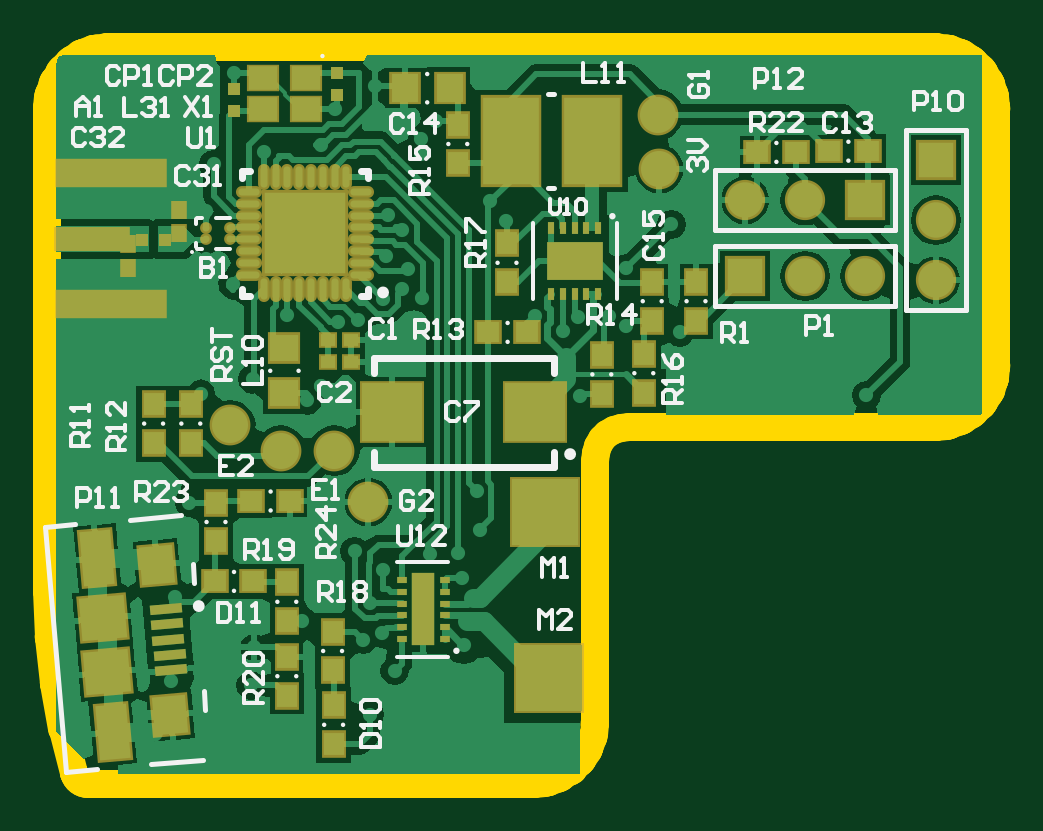
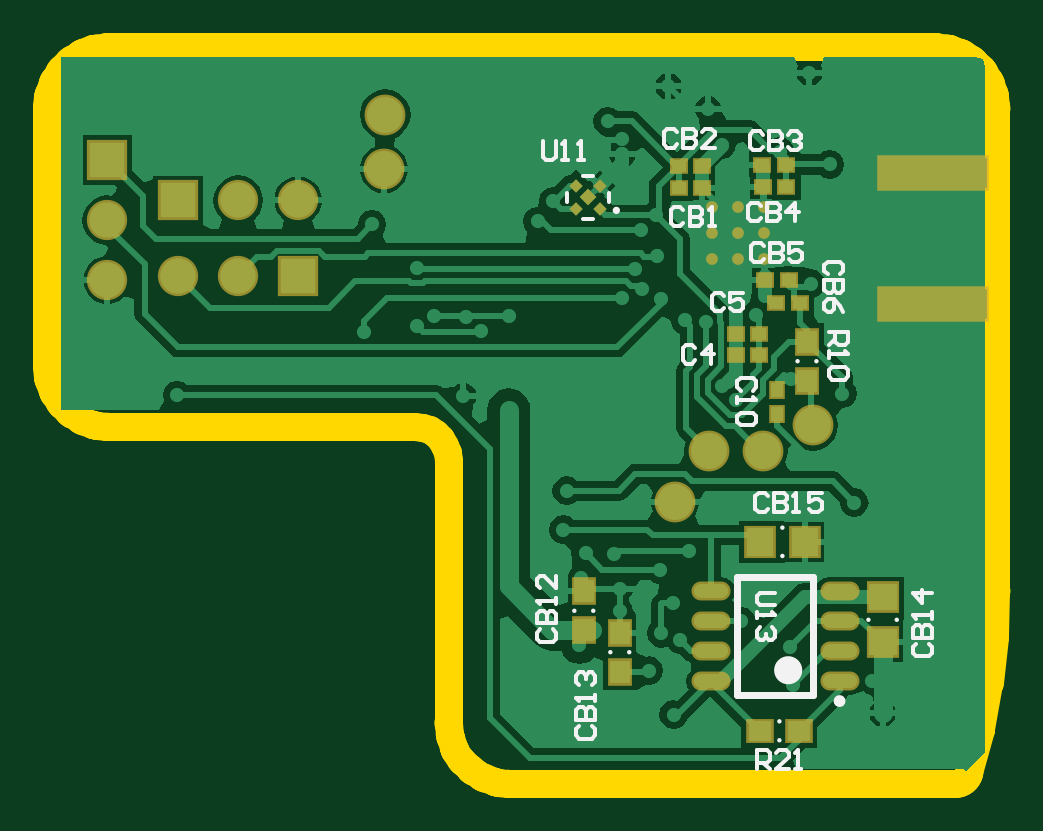
Circuit board: 9 layer files. Board 40.2 x 31.2 mm.
- bottom_copper: bluienrg.GBL (27002 bytes)
- bottom_silk: bluienrg.GBO (7405 bytes)
- paste: bluienrg.GBP (1234 bytes)
- bottom_mask: bluienrg.GBS (1851 bytes)
- outline: bluienrg.GM1 (7523 bytes)
- top_copper: bluienrg.GTL (37387 bytes)
- top_silk: bluienrg.GTO (16193 bytes)
- paste: bluienrg.GTP (4608 bytes)
- top_mask: bluienrg.GTS (5197 bytes)

=== bottom_copper: bluienrg.GBL (27002 bytes, source omitted) ===
=== bottom_silk: bluienrg.GBO (7405 bytes, source omitted) ===
=== paste: bluienrg.GBP ===
G04 Layer_Color=128*
%FSLAX25Y25*%
%MOIN*%
G70*
G01*
G75*
%ADD10R,0.01968X0.02362*%
%ADD14R,0.04724X0.04488*%
%ADD15R,0.03347X0.03799*%
%ADD20R,0.02362X0.01968*%
%ADD21R,0.03799X0.03347*%
%ADD22R,0.04488X0.04724*%
%ADD49R,0.17953X0.05118*%
%ADD50P,0.02784X4X360.0*%
%ADD51P,0.02227X4X360.0*%
%ADD52O,0.05709X0.02362*%
D10*
X35800Y11332D02*
D03*
Y15269D02*
D03*
D14*
X18200Y-26760D02*
D03*
Y-19240D02*
D03*
D15*
X30800Y16852D02*
D03*
Y23348D02*
D03*
X62000Y-31648D02*
D03*
Y-25152D02*
D03*
X68000Y-24748D02*
D03*
Y-18252D02*
D03*
D20*
X42669Y21100D02*
D03*
X38732D02*
D03*
X42669Y24700D02*
D03*
X38732D02*
D03*
X48232Y52700D02*
D03*
X52169D02*
D03*
X38269Y52800D02*
D03*
X34332D02*
D03*
X38168Y49200D02*
D03*
X34231D02*
D03*
X37769Y33700D02*
D03*
X33832D02*
D03*
X35969Y29800D02*
D03*
X32032D02*
D03*
X48232Y48900D02*
D03*
X52169D02*
D03*
D21*
X38648Y-41500D02*
D03*
X32152D02*
D03*
D22*
X31140Y-10000D02*
D03*
X38660D02*
D03*
D49*
X9843Y29550D02*
D03*
Y51400D02*
D03*
D50*
X67300Y47400D02*
D03*
D51*
X65332Y49369D02*
D03*
Y45432D02*
D03*
X69269Y49369D02*
D03*
Y45432D02*
D03*
D52*
X25372Y-33200D02*
D03*
Y-23200D02*
D03*
Y-28200D02*
D03*
Y-18200D02*
D03*
X46828Y-33200D02*
D03*
Y-28200D02*
D03*
Y-18200D02*
D03*
Y-23200D02*
D03*
M02*

=== bottom_mask: bluienrg.GBS ===
G04 Layer_Color=16711935*
%FSLAX25Y25*%
%MOIN*%
G70*
G01*
G75*
%ADD48C,0.01968*%
%ADD50P,0.02784X4X360.0*%
%ADD51P,0.02227X4X360.0*%
%ADD55R,0.02768X0.03162*%
%ADD58R,0.05524X0.05288*%
%ADD59R,0.04147X0.04599*%
%ADD64R,0.03162X0.02768*%
%ADD65R,0.04599X0.04147*%
%ADD66R,0.05288X0.05524*%
%ADD73C,0.06800*%
%ADD74C,0.06706*%
%ADD75R,0.06706X0.06706*%
%ADD76R,0.06706X0.06706*%
%ADD77R,0.18753X0.05918*%
%ADD78O,0.06509X0.03162*%
D48*
X37915Y45731D02*
D03*
X42246D02*
D03*
X46576D02*
D03*
X37915Y41400D02*
D03*
X42246D02*
D03*
X46576D02*
D03*
X37915Y37069D02*
D03*
X42246D02*
D03*
X46576D02*
D03*
D50*
X67300Y47400D02*
D03*
D51*
X65332Y49369D02*
D03*
Y45432D02*
D03*
X69269Y49369D02*
D03*
Y45432D02*
D03*
D55*
X35800Y11332D02*
D03*
Y15269D02*
D03*
D58*
X18200Y-26760D02*
D03*
Y-19240D02*
D03*
D59*
X30800Y16852D02*
D03*
Y23348D02*
D03*
X62000Y-31648D02*
D03*
Y-25152D02*
D03*
X68000Y-24748D02*
D03*
Y-18252D02*
D03*
D64*
X42669Y21100D02*
D03*
X38732D02*
D03*
X42669Y24700D02*
D03*
X38732D02*
D03*
X48232Y52700D02*
D03*
X52169D02*
D03*
X38269Y52800D02*
D03*
X34332D02*
D03*
X38168Y49200D02*
D03*
X34231D02*
D03*
X37769Y33700D02*
D03*
X33832D02*
D03*
X35969Y29800D02*
D03*
X32032D02*
D03*
X48232Y48900D02*
D03*
X52169D02*
D03*
D65*
X38648Y-41500D02*
D03*
X32152D02*
D03*
D66*
X31140Y-10000D02*
D03*
X38660D02*
D03*
D73*
X101100Y61200D02*
D03*
X29800Y9400D02*
D03*
X47100Y5200D02*
D03*
X101300Y52100D02*
D03*
X38200Y5200D02*
D03*
X52800Y-3400D02*
D03*
D74*
X135600Y34300D02*
D03*
X125600D02*
D03*
X115600Y46900D02*
D03*
X125600D02*
D03*
X147400Y33600D02*
D03*
Y43600D02*
D03*
D75*
X115600Y34300D02*
D03*
X135600Y46900D02*
D03*
D76*
X147400Y53600D02*
D03*
D77*
X9843Y29550D02*
D03*
Y51400D02*
D03*
D78*
X25372Y-33200D02*
D03*
Y-23200D02*
D03*
Y-28200D02*
D03*
Y-18200D02*
D03*
X46828Y-33200D02*
D03*
Y-28200D02*
D03*
Y-18200D02*
D03*
Y-23200D02*
D03*
M02*

=== outline: bluienrg.GM1 (7523 bytes, source omitted) ===
=== top_copper: bluienrg.GTL (37387 bytes, source omitted) ===
=== top_silk: bluienrg.GTO (16193 bytes, source omitted) ===
=== paste: bluienrg.GTP ===
G04 Layer_Color=8421504*
%FSLAX25Y25*%
%MOIN*%
G70*
G01*
G75*
%ADD10R,0.01968X0.02362*%
%ADD11R,0.02165X0.02165*%
%ADD12R,0.17953X0.03937*%
%ADD13R,0.11811X0.03228*%
%ADD14R,0.04724X0.04488*%
%ADD15R,0.03347X0.03799*%
%ADD16R,0.10039X0.09646*%
%ADD17R,0.11024X0.11024*%
%ADD18R,0.04724X0.03937*%
%ADD19R,0.09449X0.14567*%
%ADD20R,0.02362X0.01968*%
%ADD21R,0.03799X0.03347*%
%ADD22R,0.04488X0.04724*%
G04:AMPARAMS|DCode=23|XSize=62.99mil|YSize=55.12mil|CornerRadius=0mil|HoleSize=0mil|Usage=FLASHONLY|Rotation=275.000|XOffset=0mil|YOffset=0mil|HoleType=Round|Shape=Rectangle|*
%AMROTATEDRECTD23*
4,1,4,-0.03020,0.02897,0.02471,0.03378,0.03020,-0.02897,-0.02471,-0.03378,-0.03020,0.02897,0.0*
%
%ADD23ROTATEDRECTD23*%

G04:AMPARAMS|DCode=24|XSize=90.55mil|YSize=51.18mil|CornerRadius=0mil|HoleSize=0mil|Usage=FLASHONLY|Rotation=275.000|XOffset=0mil|YOffset=0mil|HoleType=Round|Shape=Rectangle|*
%AMROTATEDRECTD24*
4,1,4,-0.02944,0.04287,0.02155,0.04733,0.02944,-0.04287,-0.02155,-0.04733,-0.02944,0.04287,0.0*
%
%ADD24ROTATEDRECTD24*%

G04:AMPARAMS|DCode=25|XSize=15.75mil|YSize=53.15mil|CornerRadius=0mil|HoleSize=0mil|Usage=FLASHONLY|Rotation=275.000|XOffset=0mil|YOffset=0mil|HoleType=Round|Shape=Rectangle|*
%AMROTATEDRECTD25*
4,1,4,-0.02716,0.00553,0.02579,0.01016,0.02716,-0.00553,-0.02579,-0.01016,-0.02716,0.00553,0.0*
%
%ADD25ROTATEDRECTD25*%

G04:AMPARAMS|DCode=26|XSize=70.87mil|YSize=74.8mil|CornerRadius=0mil|HoleSize=0mil|Usage=FLASHONLY|Rotation=275.000|XOffset=0mil|YOffset=0mil|HoleType=Round|Shape=Rectangle|*
%AMROTATEDRECTD26*
4,1,4,-0.04035,0.03204,0.03417,0.03856,0.04035,-0.03204,-0.03417,-0.03856,-0.04035,0.03204,0.0*
%
%ADD26ROTATEDRECTD26*%

%ADD27R,0.02165X0.02165*%
%ADD28R,0.01181X0.01968*%
%ADD29R,0.09449X0.06299*%
%ADD30R,0.01772X0.01181*%
%ADD31R,0.03740X0.12205*%
%ADD32R,0.13583X0.13583*%
%ADD33O,0.01181X0.03543*%
%ADD34O,0.03543X0.01181*%
%ADD48C,0.01968*%
D10*
X21200Y45368D02*
D03*
Y41431D02*
D03*
X12800Y35631D02*
D03*
Y39568D02*
D03*
D11*
X18870Y40300D02*
D03*
X15130D02*
D03*
D12*
X9843Y51400D02*
D03*
Y29550D02*
D03*
D13*
X6772Y40475D02*
D03*
D14*
X38800Y14740D02*
D03*
Y22260D02*
D03*
D15*
X107400Y26852D02*
D03*
Y33348D02*
D03*
X46828Y-24952D02*
D03*
Y-31448D02*
D03*
X91700Y14652D02*
D03*
Y21148D02*
D03*
X100100Y26852D02*
D03*
Y33348D02*
D03*
X98700Y14852D02*
D03*
Y21348D02*
D03*
X39200Y-35648D02*
D03*
Y-29152D02*
D03*
X47000Y-43748D02*
D03*
Y-37252D02*
D03*
X39200Y-23248D02*
D03*
Y-16752D02*
D03*
X27400Y-9948D02*
D03*
Y-3452D02*
D03*
X17000Y6452D02*
D03*
Y12948D02*
D03*
X23200Y6452D02*
D03*
Y12948D02*
D03*
X75900Y33252D02*
D03*
Y39748D02*
D03*
X67700Y53052D02*
D03*
Y59548D02*
D03*
D16*
X56791Y11600D02*
D03*
X80610D02*
D03*
D17*
X82300Y-5000D02*
D03*
X82900Y-32700D02*
D03*
D18*
X42387Y67218D02*
D03*
Y62100D02*
D03*
X35300Y67218D02*
D03*
Y62100D02*
D03*
D19*
X90091Y56800D02*
D03*
X76509D02*
D03*
D20*
X49968Y23600D02*
D03*
X46031D02*
D03*
X49968Y20000D02*
D03*
X46031D02*
D03*
D21*
X117552Y54900D02*
D03*
X124048D02*
D03*
X129552Y55100D02*
D03*
X136048D02*
D03*
X27152Y-16600D02*
D03*
X33648D02*
D03*
X72752Y24900D02*
D03*
X79248D02*
D03*
X33252Y-3200D02*
D03*
X39748D02*
D03*
D22*
X58840Y65600D02*
D03*
X66360D02*
D03*
D23*
X17598Y-13811D02*
D03*
X19794Y-38912D02*
D03*
D24*
X10160Y-41731D02*
D03*
X7621Y-12708D02*
D03*
D25*
X19034Y-21194D02*
D03*
X19257Y-23744D02*
D03*
X19480Y-26293D02*
D03*
X19703Y-28842D02*
D03*
X19926Y-31392D02*
D03*
D26*
X9285Y-31730D02*
D03*
X8496Y-22709D02*
D03*
D27*
X30400Y65470D02*
D03*
Y61730D02*
D03*
X47600Y64430D02*
D03*
Y68170D02*
D03*
D28*
X91100Y31276D02*
D03*
X89131D02*
D03*
X87163D02*
D03*
X85194D02*
D03*
X83226D02*
D03*
Y42300D02*
D03*
X85194D02*
D03*
X87163D02*
D03*
X89131D02*
D03*
X91100D02*
D03*
D29*
X87163Y36788D02*
D03*
D30*
X65500Y-26200D02*
D03*
Y-24231D02*
D03*
Y-22263D02*
D03*
Y-20294D02*
D03*
Y-18326D02*
D03*
Y-16357D02*
D03*
X58413D02*
D03*
Y-18326D02*
D03*
Y-20294D02*
D03*
Y-22263D02*
D03*
Y-24231D02*
D03*
Y-26200D02*
D03*
D31*
X61957Y-21279D02*
D03*
D32*
X42246Y41400D02*
D03*
D33*
X49135Y32050D02*
D03*
X47167D02*
D03*
X45198D02*
D03*
X43230D02*
D03*
X41261D02*
D03*
X39293D02*
D03*
X37324D02*
D03*
X35356D02*
D03*
Y50750D02*
D03*
X37324D02*
D03*
X39293D02*
D03*
X41261D02*
D03*
X43230D02*
D03*
X45198D02*
D03*
X47167D02*
D03*
X49135D02*
D03*
D34*
X32895Y34510D02*
D03*
Y36479D02*
D03*
Y38447D02*
D03*
Y40416D02*
D03*
Y42384D02*
D03*
Y44353D02*
D03*
Y46321D02*
D03*
Y48290D02*
D03*
X51596D02*
D03*
Y46321D02*
D03*
Y44353D02*
D03*
Y42384D02*
D03*
Y40416D02*
D03*
Y38447D02*
D03*
Y36479D02*
D03*
Y34510D02*
D03*
D48*
X25809Y42358D02*
D03*
Y40468D02*
D03*
X29746D02*
D03*
Y42358D02*
D03*
M02*

=== top_mask: bluienrg.GTS ===
G04 Layer_Color=8388736*
%FSLAX25Y25*%
%MOIN*%
G70*
G01*
G75*
%ADD11R,0.02165X0.02165*%
G04:AMPARAMS|DCode=25|XSize=15.75mil|YSize=53.15mil|CornerRadius=0mil|HoleSize=0mil|Usage=FLASHONLY|Rotation=275.000|XOffset=0mil|YOffset=0mil|HoleType=Round|Shape=Rectangle|*
%AMROTATEDRECTD25*
4,1,4,-0.02716,0.00553,0.02579,0.01016,0.02716,-0.00553,-0.02579,-0.01016,-0.02716,0.00553,0.0*
%
%ADD25ROTATEDRECTD25*%

%ADD27R,0.02165X0.02165*%
%ADD28R,0.01181X0.01968*%
%ADD29R,0.09449X0.06299*%
%ADD30R,0.01772X0.01181*%
%ADD31R,0.03740X0.12205*%
%ADD48C,0.01968*%
%ADD55R,0.02768X0.03162*%
%ADD56R,0.18753X0.04737*%
%ADD57R,0.12611X0.04028*%
%ADD58R,0.05524X0.05288*%
%ADD59R,0.04147X0.04599*%
%ADD60R,0.10839X0.10446*%
%ADD61R,0.11824X0.11824*%
%ADD62R,0.05354X0.04567*%
%ADD63R,0.10249X0.15367*%
%ADD64R,0.03162X0.02768*%
%ADD65R,0.04599X0.04147*%
%ADD66R,0.05288X0.05524*%
G04:AMPARAMS|DCode=67|XSize=70.99mil|YSize=63.12mil|CornerRadius=0mil|HoleSize=0mil|Usage=FLASHONLY|Rotation=275.000|XOffset=0mil|YOffset=0mil|HoleType=Round|Shape=Rectangle|*
%AMROTATEDRECTD67*
4,1,4,-0.03453,0.03261,0.02834,0.03811,0.03453,-0.03261,-0.02834,-0.03811,-0.03453,0.03261,0.0*
%
%ADD67ROTATEDRECTD67*%

G04:AMPARAMS|DCode=68|XSize=98.55mil|YSize=59.18mil|CornerRadius=0mil|HoleSize=0mil|Usage=FLASHONLY|Rotation=275.000|XOffset=0mil|YOffset=0mil|HoleType=Round|Shape=Rectangle|*
%AMROTATEDRECTD68*
4,1,4,-0.03377,0.04651,0.02518,0.05167,0.03377,-0.04651,-0.02518,-0.05167,-0.03377,0.04651,0.0*
%
%ADD68ROTATEDRECTD68*%

G04:AMPARAMS|DCode=69|XSize=78.87mil|YSize=82.8mil|CornerRadius=0mil|HoleSize=0mil|Usage=FLASHONLY|Rotation=275.000|XOffset=0mil|YOffset=0mil|HoleType=Round|Shape=Rectangle|*
%AMROTATEDRECTD69*
4,1,4,-0.04468,0.03567,0.03781,0.04289,0.04468,-0.03567,-0.03781,-0.04289,-0.04468,0.03567,0.0*
%
%ADD69ROTATEDRECTD69*%

%ADD70R,0.14383X0.14383*%
%ADD71O,0.01981X0.04343*%
%ADD72O,0.04343X0.01981*%
%ADD73C,0.06800*%
%ADD74C,0.06706*%
%ADD75R,0.06706X0.06706*%
%ADD76R,0.06706X0.06706*%
D11*
X18870Y40300D02*
D03*
X15130D02*
D03*
D25*
X19034Y-21194D02*
D03*
X19257Y-23744D02*
D03*
X19480Y-26293D02*
D03*
X19703Y-28842D02*
D03*
X19926Y-31392D02*
D03*
D27*
X30400Y65470D02*
D03*
Y61730D02*
D03*
X47600Y64430D02*
D03*
Y68170D02*
D03*
D28*
X91100Y31276D02*
D03*
X89131D02*
D03*
X87163D02*
D03*
X85194D02*
D03*
X83226D02*
D03*
Y42300D02*
D03*
X85194D02*
D03*
X87163D02*
D03*
X89131D02*
D03*
X91100D02*
D03*
D29*
X87163Y36788D02*
D03*
D30*
X65500Y-26200D02*
D03*
Y-24231D02*
D03*
Y-22263D02*
D03*
Y-20294D02*
D03*
Y-18326D02*
D03*
Y-16357D02*
D03*
X58413D02*
D03*
Y-18326D02*
D03*
Y-20294D02*
D03*
Y-22263D02*
D03*
Y-24231D02*
D03*
Y-26200D02*
D03*
D31*
X61957Y-21279D02*
D03*
D48*
X25809Y42358D02*
D03*
Y40468D02*
D03*
X29746D02*
D03*
Y42358D02*
D03*
X37915Y45731D02*
D03*
X42246D02*
D03*
X46576D02*
D03*
X37915Y41400D02*
D03*
X42246D02*
D03*
X46576D02*
D03*
X37915Y37069D02*
D03*
X42246D02*
D03*
X46576D02*
D03*
D55*
X21200Y45368D02*
D03*
Y41431D02*
D03*
X12800Y35631D02*
D03*
Y39568D02*
D03*
D56*
X9843Y51400D02*
D03*
Y29550D02*
D03*
D57*
X6772Y40475D02*
D03*
D58*
X38800Y14740D02*
D03*
Y22260D02*
D03*
D59*
X107400Y26852D02*
D03*
Y33348D02*
D03*
X46828Y-24952D02*
D03*
Y-31448D02*
D03*
X91700Y14652D02*
D03*
Y21148D02*
D03*
X100100Y26852D02*
D03*
Y33348D02*
D03*
X98700Y14852D02*
D03*
Y21348D02*
D03*
X39200Y-35648D02*
D03*
Y-29152D02*
D03*
X47000Y-43748D02*
D03*
Y-37252D02*
D03*
X39200Y-23248D02*
D03*
Y-16752D02*
D03*
X27400Y-9948D02*
D03*
Y-3452D02*
D03*
X17000Y6452D02*
D03*
Y12948D02*
D03*
X23200Y6452D02*
D03*
Y12948D02*
D03*
X75900Y33252D02*
D03*
Y39748D02*
D03*
X67700Y53052D02*
D03*
Y59548D02*
D03*
D60*
X56791Y11600D02*
D03*
X80610D02*
D03*
D61*
X82300Y-5000D02*
D03*
X82900Y-32700D02*
D03*
D62*
X42387Y67218D02*
D03*
Y62100D02*
D03*
X35300Y67218D02*
D03*
Y62100D02*
D03*
D63*
X90091Y56800D02*
D03*
X76509D02*
D03*
D64*
X49968Y23600D02*
D03*
X46031D02*
D03*
X49968Y20000D02*
D03*
X46031D02*
D03*
D65*
X117552Y54900D02*
D03*
X124048D02*
D03*
X129552Y55100D02*
D03*
X136048D02*
D03*
X27152Y-16600D02*
D03*
X33648D02*
D03*
X72752Y24900D02*
D03*
X79248D02*
D03*
X33252Y-3200D02*
D03*
X39748D02*
D03*
D66*
X58840Y65600D02*
D03*
X66360D02*
D03*
D67*
X17598Y-13811D02*
D03*
X19794Y-38912D02*
D03*
D68*
X10160Y-41731D02*
D03*
X7621Y-12708D02*
D03*
D69*
X9285Y-31730D02*
D03*
X8496Y-22709D02*
D03*
D70*
X42246Y41400D02*
D03*
D71*
X49135Y32050D02*
D03*
X47167D02*
D03*
X45198D02*
D03*
X43230D02*
D03*
X41261D02*
D03*
X39293D02*
D03*
X37324D02*
D03*
X35356D02*
D03*
Y50750D02*
D03*
X37324D02*
D03*
X39293D02*
D03*
X41261D02*
D03*
X43230D02*
D03*
X45198D02*
D03*
X47167D02*
D03*
X49135D02*
D03*
D72*
X32895Y34510D02*
D03*
Y36479D02*
D03*
Y38447D02*
D03*
Y40416D02*
D03*
Y42384D02*
D03*
Y44353D02*
D03*
Y46321D02*
D03*
Y48290D02*
D03*
X51596D02*
D03*
Y46321D02*
D03*
Y44353D02*
D03*
Y42384D02*
D03*
Y40416D02*
D03*
Y38447D02*
D03*
Y36479D02*
D03*
Y34510D02*
D03*
D73*
X101100Y61200D02*
D03*
X29800Y9400D02*
D03*
X47100Y5200D02*
D03*
X101300Y52100D02*
D03*
X38200Y5200D02*
D03*
X52800Y-3400D02*
D03*
D74*
X135600Y34300D02*
D03*
X125600D02*
D03*
X115600Y46900D02*
D03*
X125600D02*
D03*
X147400Y33600D02*
D03*
Y43600D02*
D03*
D75*
X115600Y34300D02*
D03*
X135600Y46900D02*
D03*
D76*
X147400Y53600D02*
D03*
M02*

